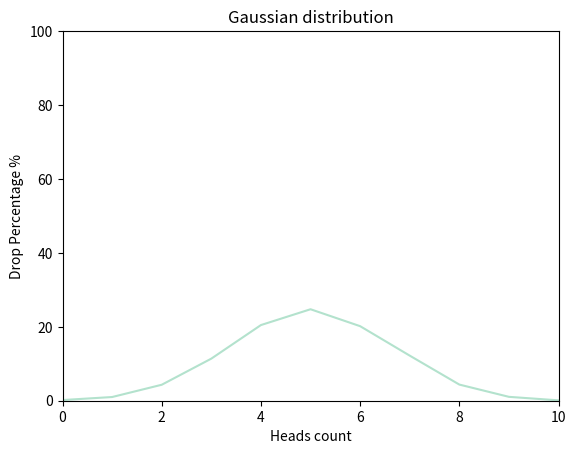

Python code for this plot:
import random
import matplotlib.pyplot as plt
from cycler import cycler


def flip_coin() -> dict[int, float]:
    number_of_trials = 10000
    flips_per_trial = 10
    counts = {heads: 0 for heads in range(flips_per_trial + 1)}

    for _ in range(number_of_trials):
        heads_count = sum(
            random.choice([0, 1])
            for _ in range(flips_per_trial))
        counts[heads_count] += 1

    results = {heads: round((count / number_of_trials) * 100, 2)
               for heads, count in counts.items()}
    return results


def draw_gaussian_distribution_graph() -> None:
    result = flip_coin()

    color = plt.get_cmap("Pastel2").colors
    color_cycle = cycler("color", color)
    plt.rc("axes", prop_cycle=color_cycle)

    plt.plot(list(result.keys()), list(result.values()))
    plt.ylabel("Drop Percentage %")
    plt.xlabel("Heads count")
    plt.title("Gaussian distribution")
    plt.ylim(0, 100)
    plt.xlim(0, 10)
    plt.show()


if __name__ == "__main__":
    draw_gaussian_distribution_graph()
